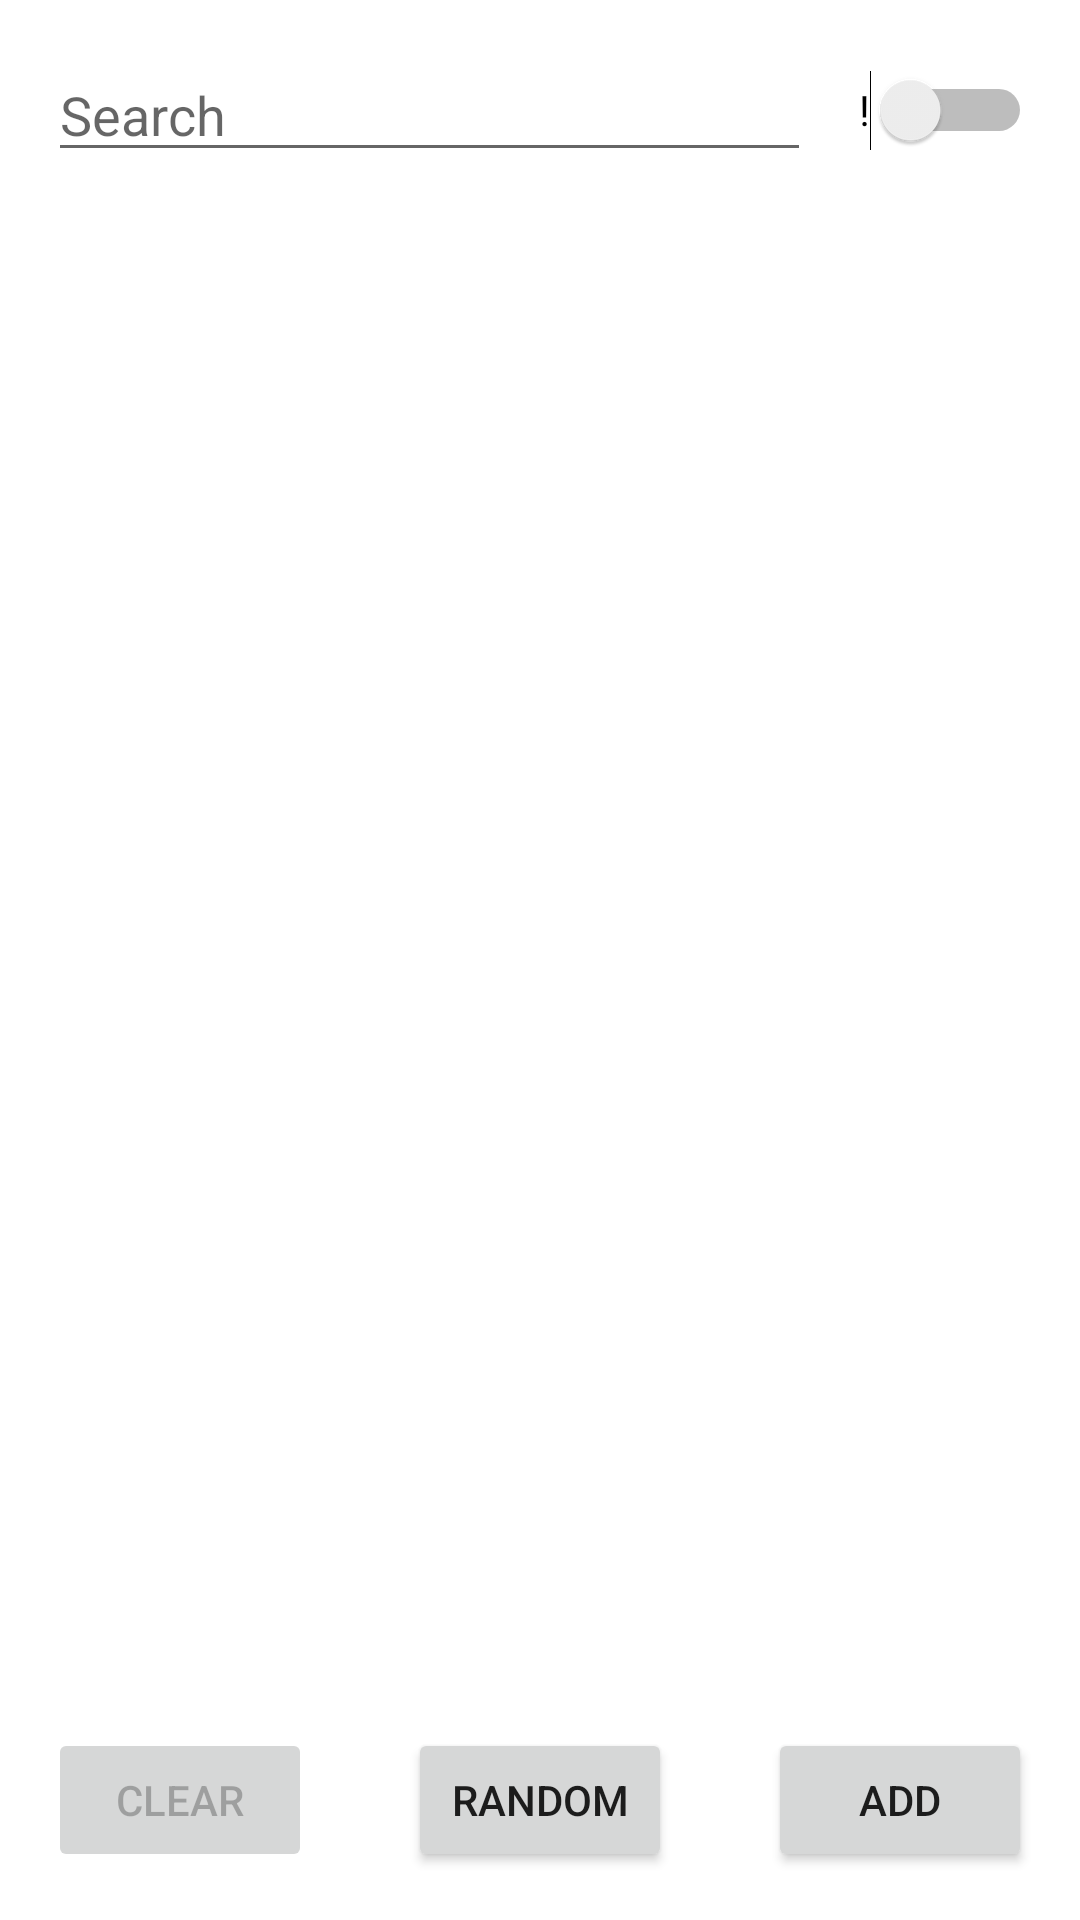

Write the Android layout XML for this screen, with the resource values it uses.
<!-- AndroidManifest.xml: application theme Theme.A4_Notes -->
<!-- res/layout/fragment_list.xml -->
<?xml version="1.0" encoding="utf-8"?>
<androidx.constraintlayout.widget.ConstraintLayout xmlns:android="http://schemas.android.com/apk/res/android"
                                                   xmlns:tools="http://schemas.android.com/tools"
                                                   xmlns:app="http://schemas.android.com/apk/res-auto"
                                                   android:layout_width="match_parent"
                                                   android:layout_height="match_parent"
                                                   tools:context=".ListFragment">

    
    <androidx.constraintlayout.widget.ConstraintLayout

            android:layout_width="match_parent"
            android:layout_height="wrap_content"
            app:layout_constraintStart_toStartOf="parent" app:layout_constraintEnd_toEndOf="parent"
            app:layout_constraintTop_toTopOf="parent" android:layout_marginTop="16dp" android:id="@+id/linearLayout"
            android:layout_marginStart="16dp"
    >
        <EditText
                android:id="@+id/searchField"
                android:layout_width="0dp"
                android:layout_height="wrap_content"
                android:hint="Search"
                app:layout_constraintTop_toTopOf="@+id/switchToggle" app:layout_constraintStart_toStartOf="parent"
                app:layout_constraintEnd_toStartOf="@+id/switchToggle" android:layout_marginEnd="16dp"
        ></EditText>

        <Switch
                android:id="@+id/switchToggle"
                android:text="!"
                android:layout_width="wrap_content"
                android:layout_height="0dp"
                app:layout_constraintEnd_toEndOf="parent"
                app:layout_constraintTop_toTopOf="parent" app:layout_constraintBottom_toBottomOf="parent"
                android:layout_marginEnd="16dp"></Switch>

    </androidx.constraintlayout.widget.ConstraintLayout>
    <ListView
            android:divider="@android:color/transparent"
            android:padding="5dp"
            android:dividerHeight="15dp"
            tools:listitem="@layout/layout_note"
            android:id="@+id/rvNotesView"
            android:layout_width="match_parent"
            android:layout_height="0dp"
            app:layout_constraintStart_toStartOf="parent"
            app:layout_constraintEnd_toEndOf="parent" app:layout_constraintBottom_toTopOf="@+id/linearLayout3"
            android:layout_marginBottom="16dp" app:layout_constraintTop_toBottomOf="@+id/linearLayout"
            android:layout_marginTop="16dp" android:layout_marginStart="16dp" android:layout_marginEnd="16dp">

    </ListView>



    <LinearLayout
            android:orientation="horizontal"
            android:layout_width="match_parent"
            android:layout_height="wrap_content" app:layout_constraintBottom_toBottomOf="parent"
            android:weightSum="2"
            android:layout_marginBottom="16dp" app:layout_constraintStart_toStartOf="parent"
            app:layout_constraintEnd_toEndOf="parent" android:layout_marginStart="16dp" android:layout_marginEnd="16dp"
            android:id="@+id/linearLayout3">

        <Button
                android:id="@+id/clearButton"
                android:text="CLEAR"
                android:layout_width="wrap_content"
                android:layout_height="wrap_content"
                android:enabled="false"

        />

        <Space
                android:layout_width="0dp"
                android:layout_height="1dp"
                android:layout_weight="1">
        </Space>

        <Button
                android:id="@+id/randomButton"
                android:text="RANDOM"
                android:layout_width="wrap_content"
                android:layout_height="wrap_content"

        />

        <Space
                android:layout_width="0dp"
                android:layout_height="1dp"
                android:layout_weight="1">
        </Space>

        <Button
                android:id="@+id/addButton"
                android:text="ADD"
                android:layout_width="wrap_content"
                android:layout_height="wrap_content"


        />
    </LinearLayout>


</androidx.constraintlayout.widget.ConstraintLayout>
<!-- res/layout/layout_note.xml (included above) -->
<?xml version="1.0" encoding="utf-8"?>
    <LinearLayout
            xmlns:android="http://schemas.android.com/apk/res/android"
            xmlns:tools="http://schemas.android.com/tools" android:layout_width="match_parent"
            android:layout_height="65dp"
            android:orientation="horizontal"
            android:id="@+id/note"

            android:padding="5dp"


    >
        <Button
                android:text="D"
                android:layout_width="30dp"
                android:layout_height="wrap_content"
                android:id="@+id/deleteButton"
                android:padding="1dp"



                />
        <Space
                android:layout_width="10dp"
                android:layout_height="1dp"
        >
        </Space>
        <LinearLayout
                android:id="@+id/clickingZone"
                android:layout_width="match_parent"
                android:layout_height="match_parent"
                android:orientation="vertical"
        >

            <TextView
                    android:id="@+id/tv_titleText"
                    android:text="DummyText"
                    android:layout_width="match_parent"
                    android:layout_height="wrap_content">
            </TextView>

            <TextView
                    android:id="@+id/tv_bodyText"
                    android:text="The quick brown fox jumped over the tree into the unkown oh my boy,The quick brown
                    fox jumped over the tree into the unkown oh my boy,The quick brown fox jumped over the tree into
                    the unkown oh my boy"
                    android:layout_width="match_parent"
                    android:layout_height="match_parent">
            </TextView>




        </LinearLayout>

    </LinearLayout>
<!-- resources referenced by this layout -->
<resources>
  <style name="Theme.A4_Notes" parent="Theme.MaterialComponents.DayNight.DarkActionBar">
          
          <item name="colorPrimary">@color/purple_500</item>
          <item name="colorPrimaryVariant">@color/purple_700</item>
          <item name="colorOnPrimary">@color/white</item>
          
          <item name="colorSecondary">@color/teal_200</item>
          <item name="colorSecondaryVariant">@color/teal_700</item>
          <item name="colorOnSecondary">@color/black</item>
          
          <item name="android:statusBarColor" tools:targetApi="l">?attr/colorPrimaryVariant</item>
          
      </style>
  <color name="purple_500">#FF6200EE</color>
  <color name="purple_700">#FF3700B3</color>
  <color name="white">#FFFFFFFF</color>
  <color name="teal_200">#FF03DAC5</color>
  <color name="teal_700">#FF018786</color>
  <color name="black">#FF000000</color>
</resources>
